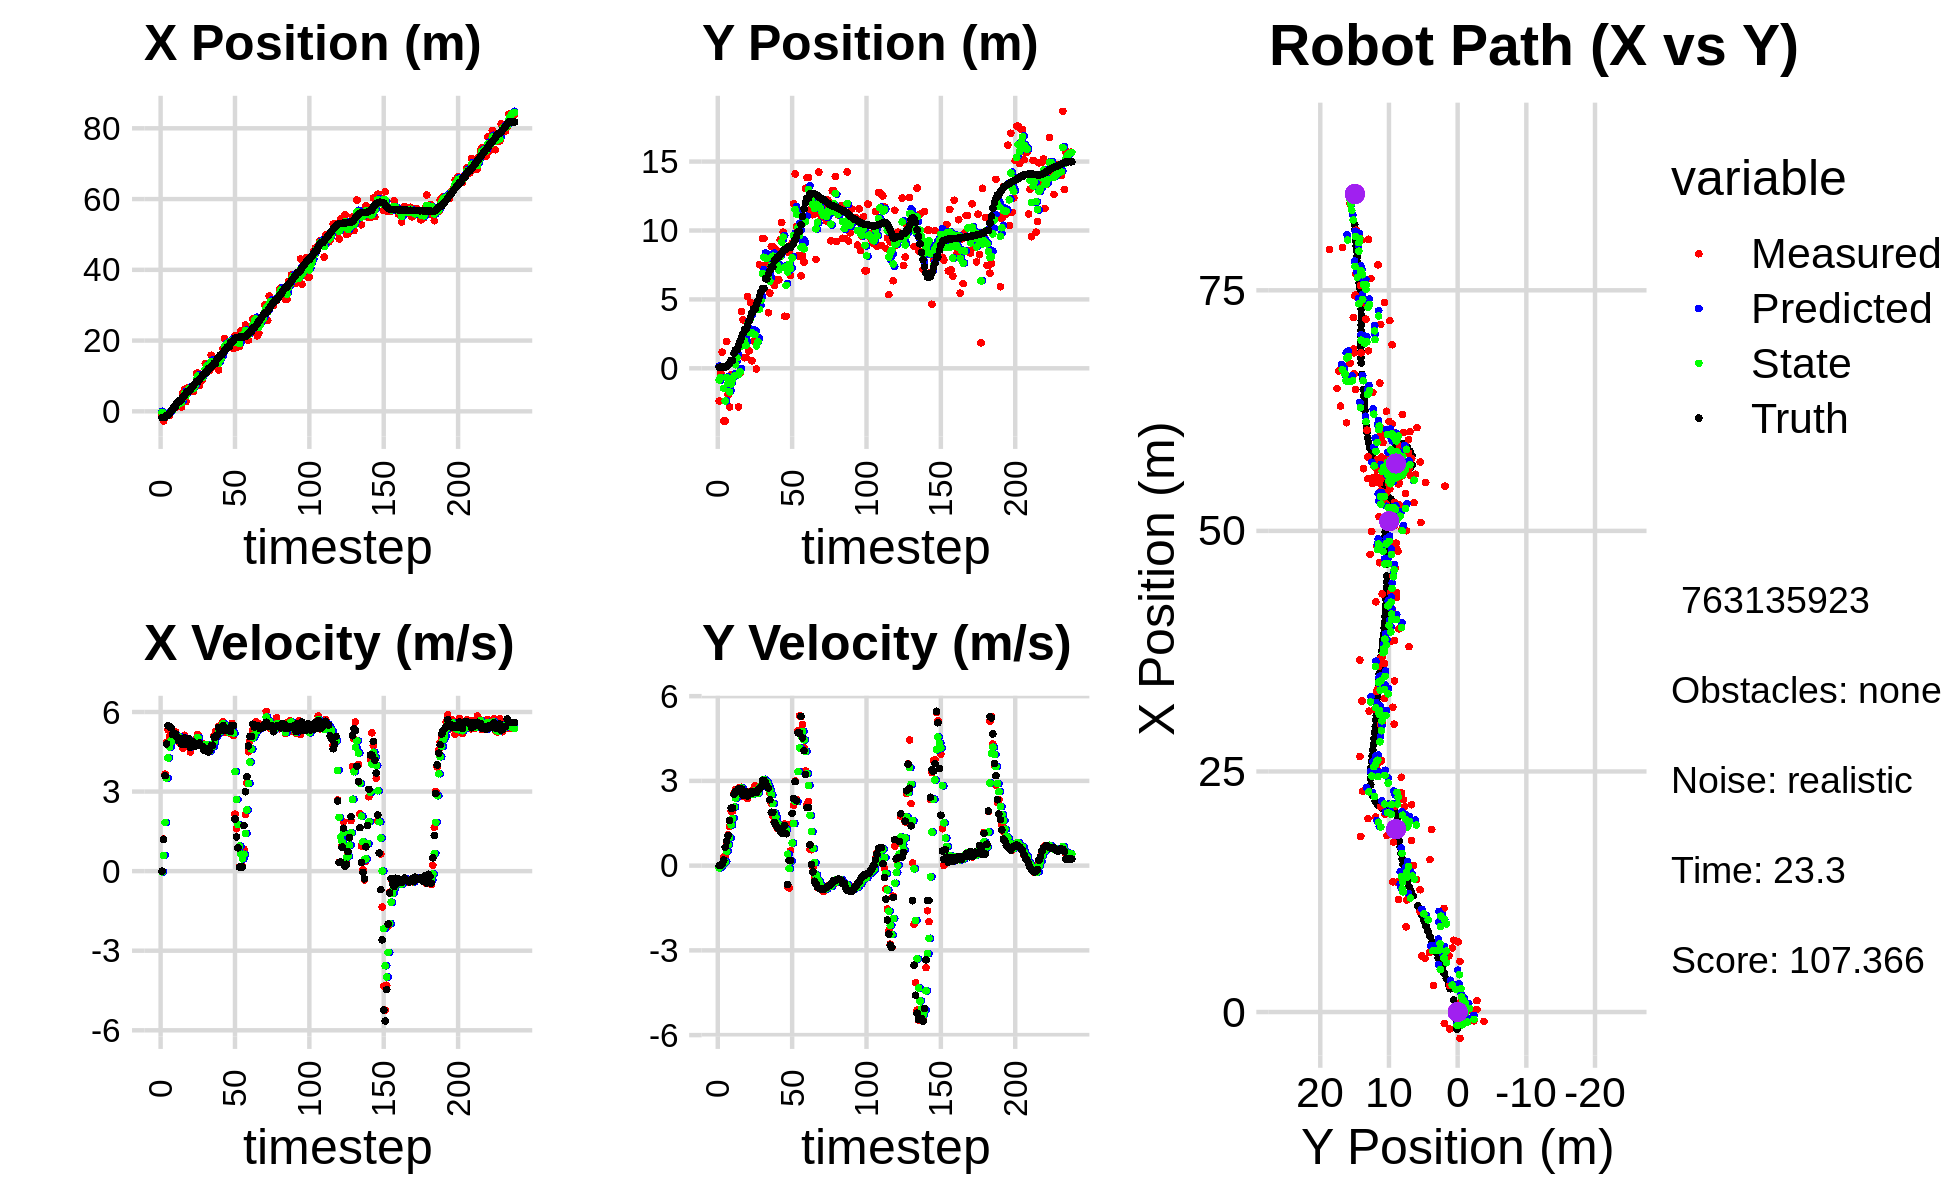

Source data for this figure (header and first rows):
4.151153542557736720e-02, 4.438134281602347242e-01, 0.000000000000000000e+00, -0.000000000000000000e+00, 0.000000000000000000e+00, 0.000000000000000000e+00, 0.000000000000000000e+00, 0.000000000000000000e+00, 2.229488909148108142e-02, 1.669079548281371395e-01, 0.000000000000000000e+00, 0.000000000000000000e+00, -1.776605606524361614e+00, 7.938645862174936729e-02, 0.000000000000000000e+00, 0.000000000000000000e+00, 0.000000000000000000e+00, 5.477387458086013794e-04
-9.080759890206714369e-01, -2.371521488155236668e+00, 0.000000000000000000e+00, 0.000000000000000000e+00, 2.229488909148108142e-02, 1.669079548281371395e-01, 0.000000000000000000e+00, 0.000000000000000000e+00, -2.933471168748003621e-01, -8.513662565162600782e-01, -2.837739923060489389e-02, -8.457196676073248931e-02, -1.776605606524361614e+00, 7.938645862174936729e-02, 0.000000000000000000e+00, 0.000000000000000000e+00, 0.000000000000000000e+00, -2.484373399056494236e-04
-2.739037513924830414e+00, -3.483869096276552280e-01, 1.205999960732997867e+00, 1.529832434911996240e-04, -2.961848567978608293e-01, -8.598234531923333313e-01, -2.837739923060489389e-02, -8.457196676073248931e-02, -1.324661095735793825e+00, -6.595178609335121678e-01, 5.963032027999403129e-01, -3.758930117835421192e-02, -1.773313522699204281e+00, 7.938659578842319209e-02, 1.199999999999999956e+00, 1.000000000000000021e-03, 1.200000047683715820e+00, -1.268517808057367802e-04
-1.765706211552513727e+00, 1.173871750158537841e+00, 3.656682547282499751e+00, 4.818944605825060956e-02, -1.265030775455799894e+00, -6.632767910513476251e-01, 5.963032027999403129e-01, -3.758930117835421192e-02, -1.395710932691442530e+00, 6.703070899570351404e-02, 1.835024758943895495e+00, 4.763473409252802493e-02, -1.585573197010929913e+00, 8.029186089697844253e-02, 3.599000000000000199e+00, 6.900000000000000577e-02, 3.599999904632568359e+00, -1.317769754678010941e-02
-9.762490098016415319e-01, -3.823741174994515823e+00, 4.854295878101097195e+00, 3.070928302099323881e-01, -1.212208456797053024e+00, 7.179418240495631653e-02, 1.835024758943895495e+00, 4.763473409252802493e-02, -1.044447579875712684e+00, -1.451840742422001451e+00, 3.505531121640834691e+00, 8.320439596572828944e-02, -1.110120773647641945e+00, 9.589125992789773734e-02, 4.796000000000000263e+00, 1.970000000000000084e-01, 4.800000190734863281e+00, -6.317788362503051758e-02
-9.762490098016415319e-01, -3.823741174994515823e+00, 5.325354332193181328e+00, 3.368929654909406657e-01, -6.938944677116292148e-01, -1.443520302825428647e+00, 3.505531121640834691e+00, 8.320439596572828944e-02, -7.655701815078976846e-01, -2.375270405726854772e+00, 4.266943258645383708e+00, 1.426652796570944126e-01, -1.110120773647641945e+00, 9.589125992789773734e-02, 5.474999999999999645e+00, 6.450000000000000178e-01, 5.513000011444091797e+00, -6.317788362503051758e-02
-1.202865601227485426e+00, 1.939677460759472671e+00, 5.085158368721354627e+00, 7.419465868267336450e-01, -3.388758556433593139e-01, -2.361003877761145286e+00, 4.266943258645383708e+00, 1.426652796570944126e-01, -6.749768789040753170e-01, -6.562727717453760157e-01, 4.681340169363232384e+00, 5.071074108581101747e-01, -4.900112153265025472e-01, 1.561729747021797510e-01, 5.445000000000000284e+00, 8.669999999999999929e-01, 5.513000011444091797e+00, -1.448820084333419800e-01
1.467860191686189975e-01, -1.908543423484032164e+00, 5.199334016626562693e+00, 1.088240614754253599e+00, -2.068428619677520341e-01, -6.055620306595650426e-01, 4.681340169363232384e+00, 5.071074108581101747e-01, -4.876966823929812511e-02, -1.103407197783809579e+00, 4.909936726340664137e+00, 7.405256368818031731e-01, 2.944755499584900474e-02, 2.455808356895884670e-01, 5.399000000000000021e+00, 1.066999999999999948e+00, 5.502999782562255859e+00, -2.063253521919250488e-01
2.755213377917026807e-01, -2.798827589072084177e+00, 4.918954739203700299e+00, 1.387878199831248605e+00, 4.422240043947683330e-01, -1.029354634095629217e+00, 4.909936726340664137e+00, 7.405256368818031731e-01, 3.742396784142140165e-01, -1.710114531069689026e+00, 4.909554233199520112e+00, 9.932992024686960741e-01, 6.441745752413441384e-01, 3.913033597285649479e-01, 5.155999999999999694e+00, 1.602000000000000091e+00, 5.399000167846679688e+00, -2.750003635883331299e-01
1.036725088943943440e+00, -4.595518714955788564e-01, 5.248535254052191235e+00, 1.929596271839902899e+00, 8.651951017341660277e-01, -1.610784610822819429e+00, 4.909554233199520112e+00, 9.932992024686960741e-01, 9.444170139401689701e-01, -1.133047507301680801e+00, 5.061339156453614763e+00, 1.442869085037531196e+00, 1.239599227587580677e+00, 5.803847895613487573e-01, 5.171999999999999709e+00, 2.037999999999999812e+00, 5.559000015258789062e+00, -3.523066639900207520e-01
1.036725088943943440e+00, -4.595518714955788564e-01, 5.248535254052191235e+00, 1.929596271839902899e+00, 1.450550929585530557e+00, -9.887605987979276589e-01, 5.061339156453614763e+00, 1.442869085037531196e+00, 1.285170083931582052e+00, -7.683998814633530294e-01, 5.147164337021977509e+00, 1.674414095076448561e+00, 1.239599227587580677e+00, 5.803847895613487573e-01, 5.171999999999999709e+00, 2.037999999999999812e+00, 5.559000015258789062e+00, -3.523066639900207520e-01
1.271746873169365077e+00, -5.903056280506917552e-01, 5.046876031519881955e+00, 2.557734590635997396e+00, 1.799886517633779714e+00, -6.009584719557081733e-01, 5.147164337021977509e+00, 1.674414095076448561e+00, 1.580630813137936963e+00, -5.742290670319817325e-01, 5.093081078037564602e+00, 2.074069048135258608e+00, 2.419858932451401934e+00, 1.095049439949872028e+00, 5.060999999999999943e+00, 2.523000000000000131e+00, 5.655000209808349609e+00, -4.690693020820617676e-01
2.748714088844832037e+00, 1.197635664178354320e+00, 5.039137206707793304e+00, 2.693862428566183187e+00, 2.089938920941693645e+00, -3.668221622184558717e-01, 5.093081078037564602e+00, 2.074069048135258608e+00, 2.358177868693410950e+00, 2.646177007411050219e-01, 5.084303439822570603e+00, 2.388983676044789561e+00, 2.898218154653443346e+00, 1.342559157403626857e+00, 4.913999999999999702e+00, 2.625000000000000000e+00, 5.571000099182128906e+00, -4.909336566925048828e-01
2.748714088844832037e+00, 1.197635664178354320e+00, 4.814254372654548142e+00, 2.573642757492510036e+00, 2.866608212675668010e+00, 5.035160683455839337e-01, 5.084303439822570603e+00, 2.388983676044789561e+00, 2.811129194292544486e+00, 7.815190587865239458e-01, 4.959968551702196748e+00, 2.488055146066231682e+00, 2.898218154653443346e+00, 1.342559157403626857e+00, 4.913999999999999702e+00, 2.625000000000000000e+00, 5.571000099182128906e+00, -4.909336566925048828e-01
1.178735970734061889e+00, -2.795854986676415077e+00, 4.846137813981244769e+00, 2.745878766480569499e+00, 3.307126049462764339e+00, 1.030324573393147203e+00, 4.959968551702196748e+00, 2.488055146066231682e+00, 2.434547973908638863e+00, -4.696965857046628834e-01, 4.841009030752098319e+00, 2.518813811403072478e+00, 3.461198806118655380e+00, 1.652214108887702482e+00, 4.788000000000000256e+00, 2.722999999999999865e+00, 5.507999897003173828e+00, -5.155074596405029297e-01
5.258040308524503992e+00, -3.351026187757086827e-01, 4.640666381333944379e+00, 2.609442522450174717e+00, 2.918648876983848783e+00, -2.178152045643556023e-01, 4.841009030752098319e+00, 2.518813811403072478e+00, 3.872630481607445940e+00, -2.617095218592659922e-01, 4.794754682553662661e+00, 2.557140762973386661e+00, 4.014991759845355723e+00, 1.966442762766082986e+00, 4.812999999999999723e+00, 2.662999999999999812e+00, 5.500000000000000000e+00, -5.122368335723876953e-01
6.207267522334536380e+00, 4.111043750702236821e+00, 5.123761990413329137e+00, 2.775066433526501619e+00, 4.352105949862812295e+00, -5.995445561927326139e-03, 4.794754682553662661e+00, 2.557140762973386661e+00, 5.117532468969927528e+00, 1.620545843256231411e+00, 5.013901688431517734e+00, 2.747877320642246879e+00, 4.567598342465307049e+00, 2.272962271720206928e+00, 5.024000000000000021e+00, 2.718999999999999861e+00, 5.711999893188476562e+00, -4.963767826557159424e-01
2.744612931774046416e+00, 3.517011641864339122e+00, 4.698934116704758246e+00, 2.460169326437524173e+00, 5.618922637813079213e+00, 1.895333575320456099e+00, 5.013901688431517734e+00, 2.747877320642246879e+00, 4.432363036466089312e+00, 2.526617624685854491e+00, 4.810918407151781651e+00, 2.654252991581393495e+00, 5.050765990668674377e+00, 2.530849873490611301e+00, 4.767999999999999794e+00, 2.482000000000000206e+00, 5.375000000000000000e+00, -4.823167026042938232e-01
6.645902275576593077e+00, 7.715124472477550288e-01, 4.918035458438720475e+00, 2.580666992818787975e+00, 4.913454877181267832e+00, 2.792042923843993663e+00, 4.810918407151781651e+00, 2.654252991581393495e+00, 5.624260827495287884e+00, 1.994611526834222825e+00, 4.912211148153720508e+00, 2.575701040235968797e+00, 5.608171462353347181e+00, 2.821429669013983510e+00, 4.982999999999999652e+00, 2.620999999999999996e+00, 5.630000114440917969e+00, -4.832395017147064209e-01
6.645902275576593077e+00, 7.715124472477550288e-01, 4.918035458438720475e+00, 2.580666992818787975e+00, 6.115481942310659669e+00, 2.252181630857819528e+00, 4.912211148153720508e+00, 2.575701040235968797e+00, 6.333056527539767444e+00, 1.669292623851648560e+00, 4.925862490335541466e+00, 2.544723332924485604e+00, 5.608171462353347181e+00, 2.821429669013983510e+00, 4.982999999999999652e+00, 2.620999999999999996e+00, 5.611999988555908203e+00, -4.832395017147064209e-01
5.832429318990600464e+00, 5.209171473499832672e+00, 4.496018214635168597e+00, 2.373368352893459043e+00, 6.825642776573321413e+00, 1.923764957144097121e+00, 4.925862490335541466e+00, 2.544723332924485604e+00, 6.410267903824095725e+00, 3.213071419285539854e+00, 4.683197758955184753e+00, 2.540977337851506146e+00, 6.180240630727271700e+00, 3.122879920849832569e+00, 4.669999999999999929e+00, 2.462000000000000188e+00, 5.278999805450439453e+00, -4.857038259506225586e-01
5.841177940046304862e+00, 1.261932312196716977e+00, 4.918416577959860092e+00, 2.588540774441393744e+00, 6.878587679719614378e+00, 3.467169153070690513e+00, 4.683197758955184753e+00, 2.540977337851506146e+00, 6.459369101844075090e+00, 2.600056790617159219e+00, 4.771346422920001551e+00, 2.512997792696326282e+00, 6.733240127567587940e+00, 3.414603648906162636e+00, 4.834999999999999964e+00, 2.557999999999999829e+00, 5.469999790191650391e+00, -4.844620823860168457e-01
5.582356333217355804e+00, 4.774801908719148003e+00, 4.932925626519178763e+00, 2.635885626847248364e+00, 6.936503744136075511e+00, 2.851356569886791981e+00, 4.771346422920001551e+00, 2.512997792696326282e+00, 6.385970784621362917e+00, 3.611807955266954195e+00, 4.816573341513536555e+00, 2.611664075161042931e+00, 7.285348892029444023e+00, 3.706041275749451636e+00, 4.873000000000000220e+00, 2.612000000000000099e+00, 5.528999805450439453e+00, -4.907448589801788330e-01
7.461977362217766974e+00, 5.482022152925187797e-01, 4.704165772055024064e+00, 2.562864030785475755e+00, 6.867628118772716839e+00, 3.872974362783058400e+00, 4.816573341513536555e+00, 2.611664075161042931e+00, 7.108371115769942072e+00, 2.562617893620487308e+00, 4.776489565531462311e+00, 2.515030309936280073e+00, 7.843509673642389046e+00, 4.006831346972237640e+00, 4.695999999999999730e+00, 2.561999999999999833e+00, 5.348999977111816406e+00, -4.988477826118469238e-01
1.077719616851258699e+01, 1.977375923658875490e+00, 4.803378542758311553e+00, 2.629473091079700175e+00, 7.586020072323088392e+00, 2.814120924614115449e+00, 4.776489565531462311e+00, 2.515030309936280073e+00, 8.892297006603255838e+00, 2.487537214516306605e+00, 4.872623497630375056e+00, 2.547974011851670273e+00, 8.383670806251496188e+00, 4.301946341169352372e+00, 4.775999999999999801e+00, 2.613999999999999879e+00, 5.443999767303466797e+00, -5.008614659309387207e-01
1.077719616851258699e+01, 1.977375923658875490e+00, 5.156000528728109877e+00, 2.822505977240328257e+00, 9.379559356366293343e+00, 2.742334615701473410e+00, 4.872623497630375056e+00, 2.547974011851670273e+00, 9.959293022306379584e+00, 2.448051083546701090e+00, 5.037101133074555648e+00, 2.654865813260598451e+00, 8.383670806251496188e+00, 4.301946341169352372e+00, 4.775999999999999801e+00, 2.613999999999999879e+00, 5.443999767303466797e+00, -5.008614659309387207e-01
7.287483930552004274e+00, -4.641896617831647864e-02, 4.761452005311510582e+00, 2.587303115894790562e+00, 1.046300313561383533e+01, 2.713537664872760935e+00, 5.037101133074555648e+00, 2.654865813260598451e+00, 9.157544351838453167e+00, 1.625104221294666251e+00, 4.819007369561390419e+00, 2.562431229843852520e+00, 8.941127776447865827e+00, 4.606582342059790669e+00, 4.826999999999999957e+00, 2.595000000000000195e+00, 5.480000019073486328e+00, -4.977505803108215332e-01
9.545014418315901139e+00, 2.008341966697563041e+00, 4.730748514792492365e+00, 2.572595178967350460e+00, 9.639445088794591499e+00, 1.881347344279051592e+00, 4.819007369561390419e+00, 2.562431229843852520e+00, 9.598579943233957579e+00, 1.931607507272983915e+00, 4.775046923888550232e+00, 2.569872562150722128e+00, 9.506528854021290442e+00, 4.911804853413221039e+00, 4.733999999999999986e+00, 2.684000000000000163e+00, 5.441999912261962891e+00, -4.980729818344116211e-01
8.854897856664381450e+00, 7.510893283734792369e+00, 4.809655730467858881e+00, 2.767419444823852714e+00, 1.007608463562281287e+01, 2.188594763488056039e+00, 4.775046923888550232e+00, 2.569872562150722128e+00, 9.577094186382739238e+00, 4.289224063965122014e+00, 4.761180557329301344e+00, 2.778516728670467728e+00, 1.005334663357995417e+01, 5.217107950187523713e+00, 4.711999999999999744e+00, 2.725000000000000089e+00, 5.443999767303466797e+00, -5.221260190010070801e-01
1.043585880099369234e+01, 5.465970448081360011e+00, 4.614324919154679350e+00, 2.787630592357001724e+00, 1.005321224211566999e+01, 4.567075736832168609e+00, 4.761180557329301344e+00, 2.778516728670467728e+00, 1.020638152481587113e+01, 4.921244468516649206e+00, 4.699866896277463013e+00, 2.802797949493158747e+00, 1.059264564462041491e+01, 5.532862840823212558e+00, 4.572000000000000064e+00, 2.790999999999999925e+00, 5.356999874114990234e+00, -5.434473156929016113e-01
1.353187060309002376e+01, 9.425651489815109585e+00, 4.675224665418324932e+00, 3.001901549616182940e+00, 1.067636821444361672e+01, 5.201524263465964637e+00, 4.699866896277463013e+00, 2.802797949493158747e+00, 1.184448994602814409e+01, 6.869788638684500626e+00, 4.759513589874052819e+00, 2.987513990533614106e+00, 1.102824020331051180e+01, 5.802198110503820949e+00, 4.607999999999999652e+00, 3.020999999999999908e+00, 5.510000228881835938e+00, -5.707924365997314453e-01
1.353187060309002376e+01, 9.425651489815109585e+00, 4.715615254810398227e+00, 3.027835826910454387e+00, 1.232044130501554946e+01, 7.168540037737861859e+00, 4.759513589874052819e+00, 2.987513990533614106e+00, 1.281563306899938581e+01, 8.058291974822903825e+00, 4.765977410683310822e+00, 3.056362620851528433e+00, 1.102824020331051180e+01, 5.802198110503820949e+00, 4.607999999999999652e+00, 3.020999999999999908e+00, 5.510000228881835938e+00, -5.707924365997314453e-01
1.163973438729915344e+01, 7.442497491192798797e+00, 4.545950506451975848e+00, 2.969719200302698425e+00, 1.329223081006771778e+01, 8.363928236908057201e+00, 4.765977410683310822e+00, 3.056362620851528433e+00, 1.261093513822162038e+01, 7.998932139211048842e+00, 4.616547037686883570e+00, 2.996543758025178139e+00, 1.207818794189894795e+01, 6.495135961497659594e+00, 4.493000000000000327e+00, 2.951000000000000068e+00, 5.375000000000000000e+00, -5.786684155464172363e-01
1.163973438729915344e+01, 7.442497491192798797e+00, 4.504091163560381084e+00, 2.942373875244541637e+00, 1.307258984199030927e+01, 8.298586515013566256e+00, 4.616547037686883570e+00, 2.996543758025178139e+00, 1.248294595528582107e+01, 7.960137046675112238e+00, 4.530069426649138364e+00, 2.952863856270161236e+00, 1.207818794189894795e+01, 6.495135961497659594e+00, 4.546000000000000263e+00, 2.826000000000000068e+00, 5.352000236511230469e+00, -5.786684155464172363e-01
1.584730815828957873e+01, 4.032581030693151547e+00, 4.688288600193022404e+00, 2.860422194819725927e+00, 1.293595289795073455e+01, 8.255423432302128717e+00, 4.530069426649138364e+00, 2.952863856270161236e+00, 1.413120186184706206e+01, 6.590352952081341087e+00, 4.679882788726767551e+00, 2.816372198026784623e+00, 1.259652137735115929e+01, 6.826857267774612659e+00, 4.724999999999999645e+00, 2.744000000000000217e+00, 5.464000225067138672e+00, -5.478280186653137207e-01
1.270994654271190605e+01, 5.459569393142023053e+00, 4.787240766032588191e+00, 2.564778621165093586e+00, 1.459919014071973820e+01, 6.871990171884019283e+00, 4.679882788726767551e+00, 2.816372198026784623e+00, 1.382794064928406819e+01, 6.309510364486155432e+00, 4.687956651207740855e+00, 2.671005598131229064e+00, 1.304489326403585814e+01, 7.086935220752071274e+00, 4.748999999999999666e+00, 2.331999999999999851e+00, 5.289999961853027344e+00, -4.918392598628997803e-01
1.349773353266717990e+01, 8.846177159579568183e+00, 5.108452169683087796e+00, 2.204952124958387660e+00, 1.429673631440484272e+01, 6.576610924299278516e+00, 4.687956651207740855e+00, 2.671005598131229064e+00, 1.397919909501641911e+01, 7.458506118759708592e+00, 4.874240178594163808e+00, 2.511322764866388280e+00, 1.359418868974574934e+01, 7.359895407062071016e+00, 5.052999999999999936e+00, 1.887999999999999901e+00, 5.394000053405761719e+00, -4.074713885784149170e-01
1.349773353266717990e+01, 8.846177159579568183e+00, 5.274418658997578113e+00, 1.771610920297269631e+00, 1.446662311287583513e+01, 7.709638395246347642e+00, 4.874240178594163808e+00, 2.511322764866388280e+00, 1.407936426709095201e+01, 8.138508624920138601e+00, 5.044000035396401849e+00, 2.202570168271753559e+00, 1.359418868974574934e+01, 7.359895407062071016e+00, 5.052999999999999936e+00, 1.887999999999999901e+00, 5.394000053405761719e+00, -3.240474760532379150e-01
1.377637237268971049e+01, 6.014782248894679384e+00, 5.280147375335541682e+00, 1.571344252969997468e+00, 1.458376427063059211e+01, 8.358765641747314845e+00, 5.044000035396401849e+00, 2.202570168271753559e+00, 1.425862390534215862e+01, 7.419916875259175093e+00, 5.139693782602567929e+00, 1.864767610343366133e+00, 1.476391601561223865e+01, 7.769832312056912826e+00, 5.128999999999999559e+00, 1.526000000000000023e+00, 5.350999832153320312e+00, -2.892487049102783203e-01
1.169901919364254184e+01, 8.631802081219476008e+00, 5.458948281528473778e+00, 1.460713838600692815e+00, 1.477259328360241497e+01, 7.606393636293511840e+00, 5.139693782602567929e+00, 1.864767610343366133e+00, 1.352138723661076369e+01, 7.999965095997074727e+00, 5.221871916596898977e+00, 1.705192634196513346e+00, 1.536405563308470690e+01, 7.940633952063261169e+00, 5.413999999999999702e+00, 1.447999999999999954e+00, 5.604000091552734375e+00, -2.614563405513763428e-01
1.521198159383506088e+01, 6.415600834905888838e+00, 5.248594913094908776e+00, 1.315739336858832598e+00, 1.404357442827045332e+01, 8.170484359416725795e+00, 5.221871916596898977e+00, 1.705192634196513346e+00, 1.452250228453594971e+01, 7.469685974607280343e+00, 5.263471340272432464e+00, 1.489851223250230339e+00, 1.587866210891630381e+01, 8.074310003195380503e+00, 5.304000000000000270e+00, 1.356000000000000094e+00, 5.474999904632568359e+00, -2.456224262714385986e-01
1.521198159383506088e+01, 6.415600834905888838e+00, 5.516311116458264330e+00, 1.382851534639773616e+00, 1.504884941856319358e+01, 7.618671096932303044e+00, 5.263471340272432464e+00, 1.489851223250230339e+00, 1.512166886907785468e+01, 7.142266696892854760e+00, 5.388991479320164757e+00, 1.414516703423227995e+00, 1.587866210891630381e+01, 8.074310003195380503e+00, 5.378000000000000114e+00, 1.310999999999999943e+00, 5.535999774932861328e+00, -2.456224262714385986e-01
1.765979170770765805e+01, 9.332483230345328451e+00, 5.638630730190273610e+00, 1.341439351135142788e+00, 1.566056801700987045e+01, 7.283718367235177737e+00, 5.388991479320164757e+00, 1.414516703423227995e+00, 1.648474693484630649e+01, 8.088576343919219980e+00, 5.559469982185769155e+00, 1.427451174336927808e+00, 1.649271202085239452e+01, 8.225411115906508641e+00, 5.493000000000000327e+00, 1.227000000000000091e+00, 5.627999782562255859e+00, -2.335599362850189209e-01
2.053791594448979652e+01, 1.057420009284731677e+01, 5.299561401636037949e+00, 1.155172122632252663e+00, 1.704069393306488323e+01, 8.231321461352912650e+00, 5.559469982185769155e+00, 1.427451174336927808e+00, 1.846676943905326240e+01, 9.146966541354005997e+00, 5.515987392016675095e+00, 1.356971623172794850e+00, 1.711994361806608467e+01, 8.368862806839576507e+00, 5.301999999999999602e+00, 1.145999999999999908e+00, 5.423999786376953125e+00, -2.146180123090744019e-01
1.861215668875341933e+01, 9.875287234367188915e+00, 5.220186459291889847e+00, 1.276530496789074709e+00, 1.901836817825493142e+01, 9.282663703671286015e+00, 5.515987392016675095e+00, 1.356971623172794850e+00, 1.884527064730770363e+01, 9.513981605354810966e+00, 5.361933792626865980e+00, 1.333916473858663965e+00, 1.773174285868527988e+01, 8.504945456322108299e+00, 5.365000000000000213e+00, 1.356000000000000094e+00, 5.533999919891357422e+00, -2.398307621479034424e-01
1.897333294110259416e+01, 3.774467168612198886e+00, 5.271648271805845276e+00, 1.478292411565815145e+00, 1.938146402657039147e+01, 9.647373252740678140e+00, 5.361933792626865980e+00, 1.333916473858663965e+00, 1.921218942033495125e+01, 7.338559434913219270e+00, 5.308814921682512455e+00, 1.267420875771589905e+00, 1.824451065050524790e+01, 8.638154683972324221e+00, 5.312000000000000277e+00, 1.423999999999999932e+00, 5.499000072479248047e+00, -2.734010815620422363e-01
1.897333294110259416e+01, 3.774467168612198886e+00, 5.212914049623151413e+00, 1.461821973768159477e+00, 1.974307091250320312e+01, 7.465301522490378261e+00, 5.308814921682512455e+00, 1.267420875771589905e+00, 1.942572510186495194e+01, 6.016937381895877124e+00, 5.243469279908505420e+00, 1.272474973989506264e+00, 1.824451065050524790e+01, 8.638154683972324221e+00, 5.381000000000000227e+00, 1.127999999999999892e+00, 5.498000144958496094e+00, -2.734010815620422363e-01
1.952226071782754957e+01, 8.422509789011385806e+00, 5.369367703689530202e+00, -7.608008489284171505e-01, 1.995007202985580363e+01, 6.144184879294828150e+00, 5.243469279908505420e+00, 1.272474973989506264e+00, 1.977784730960658166e+01, 6.990034189917384566e+00, 5.294183529019287349e+00, 4.048241492277399045e-01, 1.947659683189425195e+01, 8.806911168871959461e+00, 5.259000000000000341e+00, -6.660000000000000364e-01, 5.301000118255615234e+00, 1.407558321952819824e-01
1.952226071782754957e+01, 8.422509789011385806e+00, 5.575310815361226524e+00, -7.899815090801000084e-01, 2.030726566250850951e+01, 7.030516604840158834e+00, 5.294183529019287349e+00, 4.048241492277399045e-01, 1.999235519246284909e+01, 7.548503264159584170e+00, 5.412057851092877847e+00, -1.038369019376418345e-01, 1.947659683189425195e+01, 8.806911168871959461e+00, 5.496000000000000441e+00, 1.829999999999999960e-01, 5.499000072479248047e+00, 1.407558321952819824e-01
1.781832289629705102e+01, 6.739174782380374040e+00, 5.108987907615357926e+00, 5.260609911478486556e-01, 2.053356097757213661e+01, 7.538119573965819775e+00, 5.412057851092877847e+00, -1.038369019376418345e-01, 1.941450891788147715e+01, 7.239409359409638256e+00, 5.201704120823274380e+00, 1.628676336031447125e-01, 2.009340286253928909e+01, 8.760255515127834514e+00, 5.496000000000000441e+00, 1.829999999999999960e-01, 5.499000072479248047e+00, -1.026061475276947021e-01
2.138143169871180760e+01, 9.084773509646861811e+00, 2.149375469719304821e+00, 1.484159368256988243e+00, 1.993467932996380299e+01, 7.255696122769952794e+00, 5.201704120823274380e+00, 1.628676336031447125e-01, 2.045649673476906472e+01, 8.009190963462719637e+00, 3.751761238451816194e+00, 8.009334179342774140e-01, 2.061686325042299828e+01, 8.916123090818796726e+00, 1.967000000000000082e+00, 1.848999999999999977e+00, 2.698999881744384766e+00, -6.043265461921691895e-01
2.028298479291617440e+01, 1.194045847594977516e+01, 1.600273805262749649e+00, 2.138542674011438383e+00, 2.083167285861424745e+01, 8.089284305256146723e+00, 3.751761238451816194e+00, 8.009334179342774140e-01, 2.055637758299961959e+01, 9.639389369992409584e+00, 2.699044906642134034e+00, 1.491729428366684207e+00, 2.080029582982200864e+01, 9.078940091812613744e+00, 1.290999999999999925e+00, 2.370999999999999996e+00, 2.698999881744384766e+00, -9.283834099769592285e-01
1.824728631922476296e+01, 1.410249346329716325e+01, 8.849560710931557717e-01, 2.994992682542596096e+00, 2.082628207366383322e+01, 9.788562312829078849e+00, 2.699044906642134034e+00, 1.491729428366684207e+00, 1.972839321627461473e+01, 1.152505211930991180e+01, 1.754934105609706529e+00, 2.267757736257710377e+00, 2.092703437737224093e+01, 9.317911802364902130e+00, 8.790000000000000036e-01, 2.971999999999999975e+00, 3.098999977111816406e+00, -1.283492803573608398e+00
1.833769178386922505e+01, 1.029868614516821879e+01, 1.550564504936474408e-01, 2.334856975378298394e+00, 1.990388662683558607e+01, 1.175182789293568320e+01, 1.754934105609706529e+00, 2.267757736257710377e+00, 1.922495111668044743e+01, 1.118134539997396182e+01, 9.443670413001631347e-01, 2.265482221294022658e+00, 2.097180366507015137e+01, 9.552752196338420987e+00, 1.529999999999999971e-01, 2.294000000000000039e+00, 2.299000024795532227e+00, -1.504484295845031738e+00
2.277662146063455850e+01, 8.150928675145983959e+00, 1.571237746267000468e-01, 4.781418968566503835e+00, 1.931938782081046213e+01, 1.140789362210336400e+01, 9.443670413001631347e-01, 2.265482221294022658e+00, 2.071666754946863165e+01, 1.018886880881124846e+01, 6.448665932891695096e-01, 3.329276455083927111e+00, 2.098466396315192029e+01, 9.920169531356835435e+00, 1.549999999999999989e-01, 4.697000000000000064e+00, 4.698999881744384766e+00, -1.537946820259094238e+00
2.277662146063455850e+01, 8.150928675145983959e+00, 1.743338259761499920e-01, 5.305136440144355703e+00, 2.078115420879754893e+01, 1.052179645431964161e+01, 6.448665932891695096e-01, 3.329276455083927111e+00, 2.158723983492755849e+01, 9.638061561666525279e+00, 4.645003926386047644e-01, 4.168907580587167594e+00, 2.098466396315192029e+01, 9.920169531356835435e+00, 1.549999999999999989e-01, 4.697000000000000064e+00, 4.698999881744384766e+00, -1.537946820259094238e+00
2.154217332579998612e+01, 6.709293782080691493e+00, 8.241960159900396654e-01, 5.274999936539630063e+00, 2.163368987419141831e+01, 1.005495231972524195e+01, 4.645003926386047644e-01, 4.168907580587167594e+00, 2.160455921509112898e+01, 8.765475855273148653e+00, 6.370531935455369110e-01, 4.593660644384399028e+00, 2.102122306782900907e+01, 1.041873806595581620e+01, 1.721000000000000085e+00, 5.286999999999999922e+00, 5.559999942779541016e+00, -1.415803790092468262e+00
2.439951181398216917e+01, 8.205190836909640240e+00, 2.130668199676914121e+00, 4.996686778605013757e+00, 2.166826453444568301e+01, 9.224841919711588289e+00, 6.370531935455369110e-01, 4.593660644384399028e+00, 2.282169493888535072e+01, 8.833511521512139808e+00, 1.424468024122284682e+00, 4.752900407755138446e+00, 2.118013381908518156e+01, 1.103091782264627518e+01, 2.994000000000000217e+00, 4.519999999999999574e+00, 5.421999931335449219e+00, -1.167726755142211914e+00
2.132896421833221723e+01, 7.715387521925237913e+00, 3.324195242416556173e+00, 4.163809640459634309e+00, 2.296414174129757768e+01, 9.308801562287653653e+00, 1.424468024122284682e+00, 4.752900407755138446e+00, 2.233871352220807793e+01, 8.666550724576591591e+00, 2.307901185863823201e+00, 4.450972741339539240e+00, 2.148930740359220337e+01, 1.157529514912129542e+01, 3.560999999999999943e+00, 4.070000000000000284e+00, 5.407999992370605469e+00, -8.970596790313720703e-01
2.010485327219394591e+01, 1.305952531005061346e+01, 4.502589836613798191e+00, 3.354833407619395302e+00, 2.256950364079445848e+01, 9.111647998710544982e+00, 2.307901185863823201e+00, 4.450972741339539240e+00, 2.161168214416285949e+01, 1.063849845135374217e+01, 3.311676008447947073e+00, 4.044225219472389554e+00, 2.192599010404565263e+01, 1.201443928394984795e+01, 4.722999999999999865e+00, 3.228000000000000203e+00, 5.721000194549560547e+00, -6.403511166572570801e-01
2.294245716933405532e+01, 1.384054797829144334e+01, 4.908935747703610630e+00, 2.169571370221670126e+00, 2.194284974500765273e+01, 1.104292097330098166e+01, 3.311676008447947073e+00, 4.044225219472389554e+00, 2.238922837248039954e+01, 1.209724240861035760e+01, 4.111177227581570115e+00, 3.259897554899552574e+00, 2.248406028712577154e+01, 1.235149067495145303e+01, 5.076999999999999957e+00, 2.052999999999999936e+00, 5.475999832153320312e+00, -4.161508679389953613e-01
... 178 more rows
